Photos from the image-classification dataset "Avocado Augmneted_Dataset" in the GitHub repository javapa2022/Software-enfermedades-de-hojas-de-paltas. Its 2 classes are: disease, healthy.

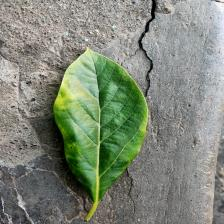
Label: healthy

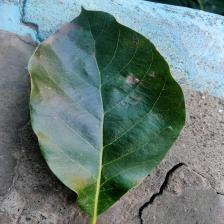
Label: healthy

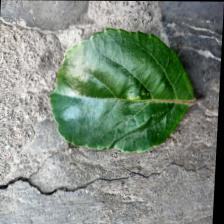
Label: disease

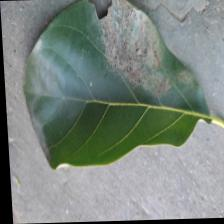
Label: disease

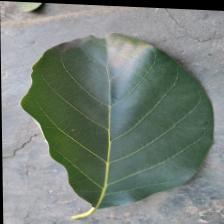
Label: healthy

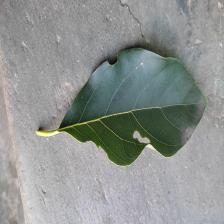
Label: disease
